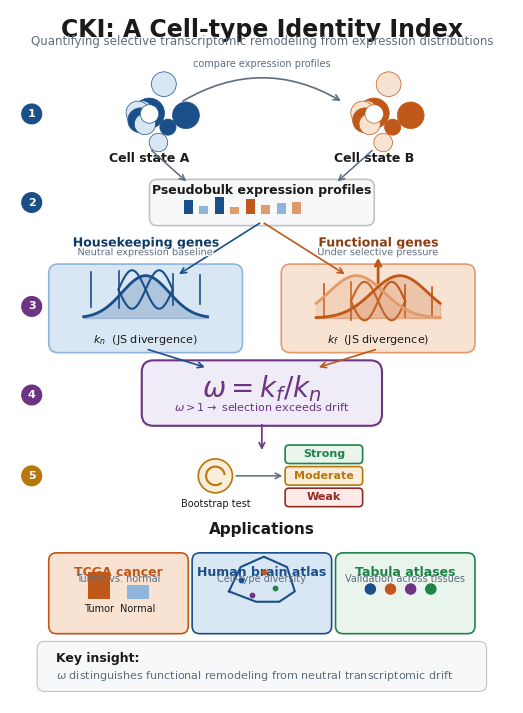

Recreate this plot in Python.
"""
Generate a professional NAR-style Graphical Abstract for CKI (portrait orientation).

NAR requirements:
- Single image summarizing the article
- Recommended 1200 x 1600 pixels (min 531 x 1328)
- 300 DPI
- Format: PNG, PDF, TIFF, JPEG (file <= 10 MB)

Outputs:
    results/figures_final/CKI_graphical_abstract.png
    results/figures_final/CKI_graphical_abstract.pdf
    results/figures_final/CKI_graphical_abstract.svg
"""
import matplotlib
matplotlib.use('Agg')
import matplotlib.pyplot as plt
import matplotlib.patheffects as path_effects
from matplotlib.patches import FancyBboxPatch, Circle, Polygon
import numpy as np
import os

# Use a font available on the system to avoid warnings; NAR prefers Arial/Helvetica
font_candidates = ['Arial', 'Helvetica', 'DejaVu Sans', 'sans-serif']
available_font = 'sans-serif'
for f in matplotlib.font_manager.findSystemFonts(fontpaths=None, fontext='ttf'):
    try:
        prop = matplotlib.font_manager.FontProperties(fname=f)
        name = prop.get_name()
        if name in ('Arial', 'Helvetica', 'DejaVu Sans') and name not in available_font:
            available_font = name
            break
    except Exception:
        pass

plt.rcParams['font.family'] = 'sans-serif'
plt.rcParams['font.sans-serif'] = [available_font]
plt.rcParams['font.size'] = 10
plt.rcParams['svg.fonttype'] = 'none'  # keep text as text in SVG
plt.rcParams['pdf.fonttype'] = 42      # embed TrueType (editable text)
plt.rcParams['ps.fonttype'] = 42

OUT_DIR = 'results/figures_final'
os.makedirs(OUT_DIR, exist_ok=True)

# ---------------------------------------------------------------------------
# Color palette (NAR-friendly, colorblind-safe; aligned with the shared
# _fig_style.py palette used across all main and supplementary figures)
# ---------------------------------------------------------------------------
C_BG = '#FFFFFF'
C_TEXT = '#1A1A1A'
C_SUBTEXT = '#5D6D7E'
C_BLUE = '#1B4F8A'
C_BLUE_L = '#D9E7F5'
C_BLUE_M = '#8FB4DC'
C_BLUE_D = '#0E3A66'
C_ORANGE = '#C0581A'
C_ORANGE_L = '#F8E3D3'
C_ORANGE_M = '#E39A6B'
C_ORANGE_D = '#8A3E12'
C_PURPLE = '#6C3483'
C_PURPLE_L = '#EFEBF7'
C_GREEN = '#1E8449'
C_GREEN_L = '#E8F4EC'
C_GOLD = '#B7770D'
C_GOLD_L = '#FAEEDA'
C_RED = '#922B21'
C_RED_L = '#FBEAE8'
C_GRAY = '#BDC3C7'
C_PANEL = '#F7F8F9'


def draw_arrow(ax, x1, y1, x2, y2, color=C_SUBTEXT, lw=1.2, arrowstyle='->'):
    ax.annotate('', xy=(x2, y2), xytext=(x1, y1),
                arrowprops=dict(arrowstyle=arrowstyle, color=color, lw=lw,
                                connectionstyle='arc3,rad=0'))


def draw_cell_cluster(ax, cx, cy, base_color, dark_color, n_cells=10, radius=0.7):
    np.random.seed(42)
    for i in range(n_cells):
        angle = 2 * np.pi * i / n_cells + np.random.uniform(-0.15, 0.15)
        dist = np.random.uniform(0.0, 0.45)  # more compact
        x = cx + dist * np.cos(angle) * 1.1
        y = cy + dist * np.sin(angle) * 1.1
        r = np.random.uniform(0.10, 0.20)
        col = dark_color if i % 3 == 0 else base_color
        circle = Circle((x, y), r, facecolor=col, edgecolor=dark_color, linewidth=0.5, zorder=3)
        ax.add_patch(circle)
    circle = Circle((cx, cy), 0.12, facecolor='white', edgecolor=dark_color, linewidth=0.5, zorder=4)
    ax.add_patch(circle)


def draw_distribution(ax, cx, cy, width, height, color, second_color=None, divergent=False):
    x = np.linspace(-1, 1, 100)
    if divergent:
        y1 = height * np.exp(-2.5 * (x + 0.35) ** 2)
        y2 = height * np.exp(-2.5 * (x - 0.35) ** 2)
        ax.fill_between(cx + x * width / 2, cy, cy + y1, color=color, alpha=0.22, zorder=2)
        ax.fill_between(cx + x * width / 2, cy, cy + y2, color=second_color, alpha=0.22, zorder=2)
        ax.plot(cx + x * width / 2, cy + y1, color=color, lw=2, zorder=3)
        ax.plot(cx + x * width / 2, cy + y2, color=second_color, lw=2, zorder=3)
    else:
        y = height * np.exp(-3.5 * x ** 2)
        ax.fill_between(cx + x * width / 2, cy, cy + y, color=color, alpha=0.22, zorder=2)
        ax.plot(cx + x * width / 2, cy + y, color=color, lw=2, zorder=3)


def draw_dna_icon(ax, x, y, color, scale=1.0):
    t = np.linspace(-1, 1, 50)
    x1 = x + t * 0.35 * scale
    y1 = y + 0.25 * scale * np.sin(np.pi * t)
    x2 = x + t * 0.35 * scale
    y2 = y + 0.25 * scale * np.sin(np.pi * t + np.pi)
    ax.plot(x1, y1, color=color, lw=1.5 * scale)
    ax.plot(x2, y2, color=color, lw=1.5 * scale)
    for i in range(5):
        tx = -0.7 + i * 0.35
        ax.plot([x + tx * scale, x + tx * scale],
                [y + 0.25 * scale * np.sin(np.pi * tx) - 0.02 * scale,
                 y + 0.25 * scale * np.sin(np.pi * tx + np.pi) + 0.02 * scale],
                color=color, lw=1.2 * scale)


def draw_selection_icon(ax, x, y, color, scale=1.0):
    draw_dna_icon(ax, x, y - 0.15 * scale, color, scale=scale)
    ax.annotate('', xy=(x, y + 0.45 * scale), xytext=(x, y + 0.05 * scale),
                arrowprops=dict(arrowstyle='->', color=color, lw=2 * scale))


def main():
    # -----------------------------------------------------------------------
    # Portrait figure: 6.5 x 9 inches at 300 DPI = 1950 x 2700 pixels
    # -----------------------------------------------------------------------
    fig, ax = plt.subplots(figsize=(6.5, 9), dpi=300)
    ax.set_xlim(0, 6.5)
    ax.set_ylim(0, 9)
    ax.axis('off')
    ax.set_facecolor(C_BG)
    fig.patch.set_facecolor(C_BG)

    # -----------------------------------------------------------------------
    # Title
    # -----------------------------------------------------------------------
    ax.text(3.25, 8.90, 'CKI: A Cell-type Identity Index',
            fontsize=17, fontweight='bold', color=C_TEXT, ha='center', va='top')
    ax.text(3.25, 8.68, 'Quantifying selective transcriptomic remodeling from expression distributions',
            fontsize=8.5, color=C_SUBTEXT, ha='center', va='top')

    # -----------------------------------------------------------------------
    # STEP 1: Two cell states (side by side)
    # -----------------------------------------------------------------------
    y_cells = 7.65
    draw_cell_cluster(ax, 1.8, y_cells, C_BLUE_L, C_BLUE, n_cells=10, radius=0.7)
    ax.text(1.8, y_cells - 0.50, 'Cell state A', fontsize=9, color=C_TEXT, ha='center', va='top', fontweight='bold')

    draw_cell_cluster(ax, 4.7, y_cells, C_ORANGE_L, C_ORANGE, n_cells=10, radius=0.7)
    ax.text(4.7, y_cells - 0.50, 'Cell state B', fontsize=9, color=C_TEXT, ha='center', va='top', fontweight='bold')

    # Comparison arrow above cell clusters (arc)
    ax.annotate('', xy=(4.3, y_cells + 0.15), xytext=(2.2, y_cells + 0.15),
                arrowprops=dict(arrowstyle='->', color=C_SUBTEXT, lw=1.2,
                                connectionstyle='arc3,rad=-0.3'))
    ax.text(3.25, y_cells + 0.65, 'compare expression profiles', fontsize=7, color=C_SUBTEXT, ha='center', va='center')

    # -----------------------------------------------------------------------
    # STEP 2: Pseudobulk aggregation
    # -----------------------------------------------------------------------
    y_pb = 6.50
    draw_arrow(ax, 1.8, y_cells - 0.45, 2.3, y_pb + 0.25, color=C_SUBTEXT, lw=1.1)
    draw_arrow(ax, 4.7, y_cells - 0.45, 4.2, y_pb + 0.25, color=C_SUBTEXT, lw=1.1)

    box_pb = FancyBboxPatch((1.85, y_pb - 0.25), 2.8, 0.50, boxstyle='round,pad=0.05,rounding_size=0.1',
                            facecolor=C_PANEL, edgecolor=C_GRAY, linewidth=1.2)
    ax.add_patch(box_pb)
    # mini bar chart
    bars = [(0.15, 0.18, C_BLUE), (0.35, 0.10, C_BLUE_M), (0.55, 0.22, C_BLUE),
            (0.75, 0.09, C_ORANGE_M), (0.95, 0.20, C_ORANGE), (1.15, 0.12, C_ORANGE_M),
            (1.35, 0.14, C_BLUE_M), (1.55, 0.16, C_ORANGE_M)]
    for bx, bh, bc in bars:
        ax.bar(2.15 + bx, bh, width=0.12, bottom=y_pb - 0.15, color=bc, edgecolor='none')
    ax.text(3.25, y_pb + 0.15, 'Pseudobulk expression profiles', fontsize=9, color=C_TEXT, ha='center', va='center', fontweight='bold')

    # -----------------------------------------------------------------------
    # STEP 3: Gene set split
    # -----------------------------------------------------------------------
    y_split = 5.15
    draw_arrow(ax, 3.25, y_pb - 0.25, 2.15, y_split + 0.40, color=C_BLUE, lw=1.2)
    draw_arrow(ax, 3.25, y_pb - 0.25, 4.35, y_split + 0.40, color=C_ORANGE, lw=1.2)

    # Housekeeping box (left)
    box_hk = FancyBboxPatch((0.55, y_split - 0.55), 2.4, 1.05, boxstyle='round,pad=0.05,rounding_size=0.12',
                            facecolor=C_BLUE_L, edgecolor=C_BLUE_M, linewidth=1.2)
    ax.add_patch(box_hk)
    draw_dna_icon(ax, 1.75, y_split + 0.22, C_BLUE, scale=1.0)
    ax.text(1.75, y_split + 0.74, 'Housekeeping genes', fontsize=9, color=C_BLUE_D, ha='center', va='bottom', fontweight='bold',
            path_effects=[path_effects.withStroke(linewidth=2.5, foreground='white')])
    ax.text(1.75, y_split + 0.64, 'Neutral expression baseline', fontsize=7, color=C_SUBTEXT, ha='center', va='bottom',
            path_effects=[path_effects.withStroke(linewidth=2, foreground='white')])
    draw_distribution(ax, 1.75, y_split - 0.15, 1.6, 0.55, C_BLUE)
    ax.text(1.75, y_split - 0.35, r'$k_n$  (JS divergence)', fontsize=8, color=C_TEXT, ha='center', va='top')

    # Functional box (right)
    box_fn = FancyBboxPatch((3.55, y_split - 0.55), 2.4, 1.05, boxstyle='round,pad=0.05,rounding_size=0.12',
                            facecolor=C_ORANGE_L, edgecolor=C_ORANGE_M, linewidth=1.2)
    ax.add_patch(box_fn)
    draw_selection_icon(ax, 4.75, y_split + 0.22, C_ORANGE, scale=1.0)
    ax.text(4.75, y_split + 0.74, 'Functional genes', fontsize=9, color=C_ORANGE_D, ha='center', va='bottom', fontweight='bold',
            path_effects=[path_effects.withStroke(linewidth=2.5, foreground='white')])
    ax.text(4.75, y_split + 0.64, 'Under selective pressure', fontsize=7, color=C_SUBTEXT, ha='center', va='bottom',
            path_effects=[path_effects.withStroke(linewidth=2, foreground='white')])
    draw_distribution(ax, 4.75, y_split - 0.15, 1.6, 0.55, C_ORANGE_M, C_ORANGE, divergent=True)
    ax.text(4.75, y_split - 0.35, r'$k_f$  (JS divergence)', fontsize=8, color=C_TEXT, ha='center', va='top')

    # -----------------------------------------------------------------------
    # STEP 4: Omega ratio
    # -----------------------------------------------------------------------
    y_omega = 4.00
    draw_arrow(ax, 1.75, y_split - 0.55, 2.55, y_omega + 0.35, color=C_BLUE, lw=1.2)
    draw_arrow(ax, 4.75, y_split - 0.55, 3.95, y_omega + 0.35, color=C_ORANGE, lw=1.2)

    box_omega = FancyBboxPatch((1.75, y_omega - 0.35), 3.0, 0.75, boxstyle='round,pad=0.05,rounding_size=0.15',
                               facecolor=C_PURPLE_L, edgecolor=C_PURPLE, linewidth=1.5)
    ax.add_patch(box_omega)
    ax.text(3.25, y_omega + 0.08, r'$\omega = k_f / k_n$', fontsize=20, color=C_PURPLE, ha='center', va='center',
            fontweight='bold')
    ax.text(3.25, y_omega - 0.15, r'$\omega > 1 \rightarrow$ selection exceeds drift', fontsize=8, color=C_PURPLE,
            ha='center', va='center')

    # -----------------------------------------------------------------------
    # STEP 5: Bootstrap test + classification
    # -----------------------------------------------------------------------
    y_boot = 2.95
    draw_arrow(ax, 3.25, y_omega - 0.35, 3.25, y_boot + 0.30, color=C_PURPLE, lw=1.2)

    # Bootstrap icon
    circ = Circle((2.65, y_boot), 0.22, facecolor=C_GOLD_L, edgecolor=C_GOLD, linewidth=1.2)
    ax.add_patch(circ)
    theta = np.linspace(0.2, 1.7 * np.pi, 50)
    ax.plot(2.65 + 0.12 * np.cos(theta), y_boot + 0.12 * np.sin(theta), color=C_GOLD, lw=1.5)
    ax.text(2.65, y_boot - 0.30, 'Bootstrap test', fontsize=7, color=C_TEXT, ha='center', va='top')

    draw_arrow(ax, 2.88, y_boot, 3.55, y_boot, color=C_SUBTEXT, lw=1.1)

    # Classification boxes (vertical stack)
    cat_x = 4.05
    categories = [
        (cat_x, y_boot + 0.28, 'Strong', C_GREEN, C_GREEN_L, 'p < 0.01'),
        (cat_x, y_boot, 'Moderate', C_GOLD, C_GOLD_L, 'p < 0.05'),
        (cat_x, y_boot - 0.28, 'Weak', C_RED, C_RED_L, 'p >= 0.05'),
    ]
    for x, y, label, text_c, fill_c, ptext in categories:
        box = FancyBboxPatch((x - 0.48, y - 0.10), 0.96, 0.20,
                             boxstyle='round,pad=0.02,rounding_size=0.05',
                             facecolor=fill_c, edgecolor=text_c, linewidth=1.2)
        ax.add_patch(box)
        ax.text(x, y, label, fontsize=8, color=text_c, ha='center', va='center', fontweight='bold')

    # -----------------------------------------------------------------------
    # Applications panel (bottom row)
    # -----------------------------------------------------------------------
    y_app = 1.40
    ax.text(3.25, y_app + 0.95, 'Applications', fontsize=11, color=C_TEXT, ha='center', va='top', fontweight='bold')

    # TCGA cancer panel
    box_t = FancyBboxPatch((0.55, y_app - 0.45), 1.7, 0.95, boxstyle='round,pad=0.05,rounding_size=0.1',
                           facecolor=C_ORANGE_L, edgecolor=C_ORANGE, linewidth=1.2)
    ax.add_patch(box_t)
    ax.text(1.40, y_app + 0.38, 'TCGA cancer', fontsize=9, color=C_ORANGE, ha='center', va='top', fontweight='bold')
    ax.text(1.40, y_app + 0.28, 'Tumor vs. normal', fontsize=7, color=C_SUBTEXT, ha='center', va='top')
    ax.bar([1.15], [0.35], width=0.28, bottom=y_app - 0.05, color=C_ORANGE, edgecolor='none')
    ax.bar([1.65], [0.18], width=0.28, bottom=y_app - 0.05, color=C_BLUE_M, edgecolor='none')
    ax.text(1.15, y_app - 0.12, 'Tumor', fontsize=7, color=C_TEXT, ha='center', va='top')
    ax.text(1.65, y_app - 0.12, 'Normal', fontsize=7, color=C_TEXT, ha='center', va='top')

    # Brain atlas panel
    box_b = FancyBboxPatch((2.40, y_app - 0.45), 1.7, 0.95, boxstyle='round,pad=0.05,rounding_size=0.1',
                           facecolor=C_BLUE_L, edgecolor=C_BLUE, linewidth=1.2)
    ax.add_patch(box_b)
    ax.text(3.25, y_app + 0.38, 'Human brain atlas', fontsize=9, color=C_BLUE, ha='center', va='top', fontweight='bold')
    ax.text(3.25, y_app + 0.28, 'Cell-type diversity', fontsize=7, color=C_SUBTEXT, ha='center', va='top')
    # mini brain outline + dots
    brain_x = np.array([0.0, 0.15, 0.45, 0.75, 0.85, 0.65, 0.35, 0.0]) * 1.0
    brain_y = np.array([0.0, 0.35, 0.5, 0.35, 0.0, -0.15, -0.15, 0.0]) * 0.9
    ax.plot(3.25 + brain_x - 0.425, y_app + 0.05 + brain_y, color=C_BLUE, lw=1.5)
    for dx, dy, c in [(0.15, 0.15, C_BLUE), (0.45, 0.25, C_ORANGE), (0.6, 0.05, C_GREEN),
                      (0.3, -0.05, C_PURPLE)]:
        ax.scatter(3.25 + dx - 0.425, y_app + 0.05 + dy, s=10, color=c, zorder=5)

    # Tabula atlases panel
    box_m = FancyBboxPatch((4.25, y_app - 0.45), 1.7, 0.95, boxstyle='round,pad=0.05,rounding_size=0.1',
                           facecolor=C_GREEN_L, edgecolor=C_GREEN, linewidth=1.2)
    ax.add_patch(box_m)
    ax.text(5.10, y_app + 0.38, 'Tabula atlases', fontsize=9, color=C_GREEN, ha='center', va='top', fontweight='bold')
    ax.text(5.10, y_app + 0.28, 'Validation across tissues', fontsize=7, color=C_SUBTEXT, ha='center', va='top')
    for i, c in enumerate([C_BLUE, C_ORANGE, C_PURPLE, C_GREEN]):
        ax.add_patch(Circle((4.65 + i * 0.26, y_app + 0.08), 0.08, facecolor=c, edgecolor='white', linewidth=0.5))

    # -----------------------------------------------------------------------
    # Bottom key insight
    # -----------------------------------------------------------------------
    box_key = FancyBboxPatch((0.40, 0.20), 5.7, 0.55, boxstyle='round,pad=0.05,rounding_size=0.1',
                             facecolor=C_PANEL, edgecolor=C_GRAY, linewidth=0.8)
    ax.add_patch(box_key)
    ax.text(0.60, 0.58, 'Key insight:', fontsize=9, color=C_TEXT, ha='left', va='center', fontweight='bold')
    ax.text(0.60, 0.35, r'$\omega$ distinguishes functional remodeling from neutral transcriptomic drift',
            fontsize=8, color=C_SUBTEXT, ha='left', va='center')

    # -----------------------------------------------------------------------
    # Step indicator circles (left margin, drawn last for z-order)
    # -----------------------------------------------------------------------
    for y_val, label, col in [
        (y_cells, '1', C_BLUE),
        (y_pb, '2', C_BLUE),
        (y_split, '3', C_PURPLE),
        (y_omega, '4', C_PURPLE),
        (y_boot, '5', C_GOLD),
    ]:
        circ = Circle((0.28, y_val), 0.15, facecolor=col, edgecolor='white', linewidth=1.5, zorder=10)
        ax.add_patch(circ)
        ax.text(0.28, y_val, label, fontsize=8, color='white', ha='center', va='center',
                fontweight='bold', zorder=11)

    # -----------------------------------------------------------------------
    # Save outputs
    # -----------------------------------------------------------------------
    png_path = os.path.join(OUT_DIR, 'CKI_graphical_abstract.png')
    pdf_path = os.path.join(OUT_DIR, 'CKI_graphical_abstract.pdf')
    svg_path = os.path.join(OUT_DIR, 'CKI_graphical_abstract.svg')

    fig.savefig(png_path, dpi=300, bbox_inches='tight', pad_inches=0.08, facecolor=C_BG)
    fig.savefig(pdf_path, dpi=300, bbox_inches='tight', pad_inches=0.08, facecolor=C_BG)
    fig.savefig(svg_path, dpi=300, bbox_inches='tight', pad_inches=0.08, facecolor=C_BG)

    print(f'Saved: {png_path}')
    print(f'Saved: {pdf_path}')
    print(f'Saved: {svg_path}')

    for p in [png_path, pdf_path, svg_path]:
        size_kb = os.path.getsize(p) / 1024
        print(f'  {os.path.basename(p)}: {size_kb:.1f} KB')


if __name__ == '__main__':
    main()
